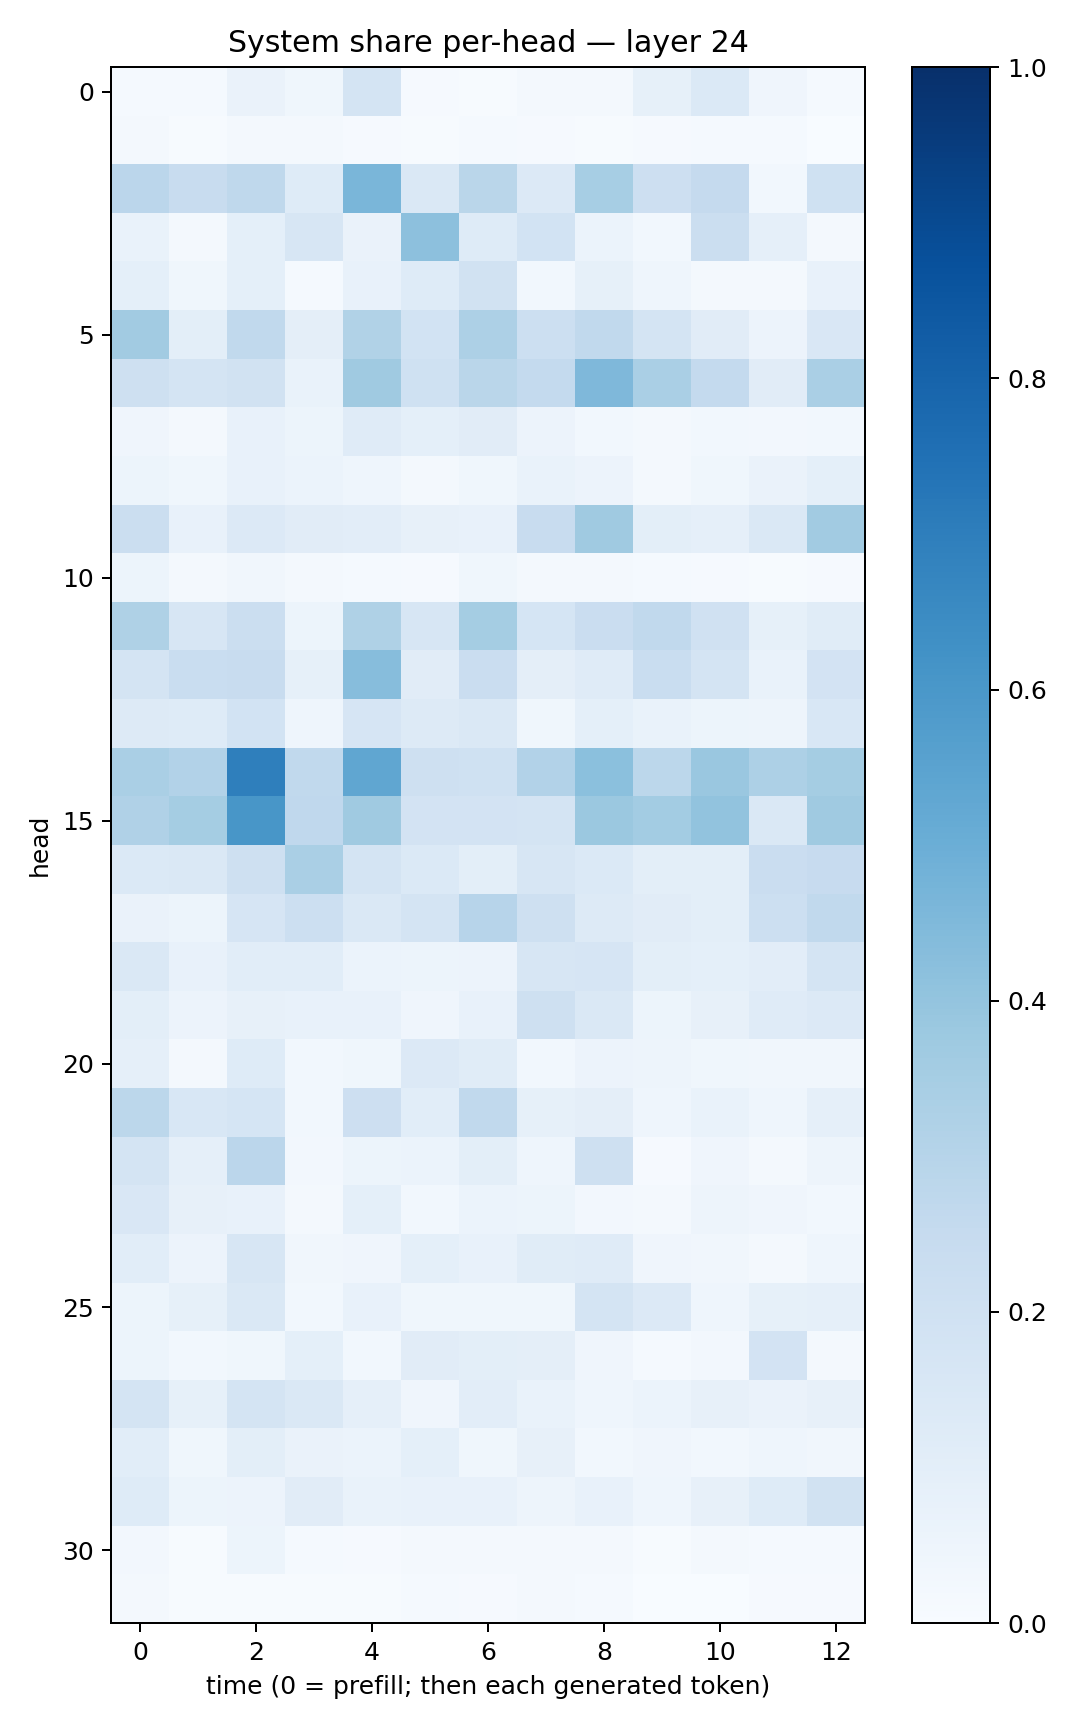

Source data for this figure (header and first rows):
0.0117849605, 0.013071132, 0.06264908, 0.038875207, 0.17660144, 0.009573086, 0.005328955, 0.02042741, 0.0156501, 0.08271417, 0.1391777, 0.040528335, 0.014417929
0.01882, 0.005216, 0.0174, 0.01887, 0.009123, 0.006699, 0.01203, 0.009966, 0.007642, 0.009644, 0.01183, 0.01333, 0.00118
0.283, 0.2387, 0.2719, 0.1225, 0.4624, 0.1415, 0.2873, 0.1358, 0.3471, 0.2136, 0.2511, 0.02742, 0.2001
0.06898, 0.0196, 0.09136, 0.1578, 0.06635, 0.4169, 0.1231, 0.1837, 0.05894, 0.03106, 0.2204, 0.08838, 0.01782
0.09219, 0.03898, 0.09083, 0.01218, 0.07197, 0.1243, 0.1907, 0.03107, 0.08254, 0.04632, 0.01749, 0.01835, 0.07303
0.3602, 0.1003, 0.2631, 0.09431, 0.3128, 0.1847, 0.3257, 0.2176, 0.2642, 0.1724, 0.1123, 0.05532, 0.1514
0.2066, 0.1789, 0.1888, 0.06808, 0.3674, 0.2019, 0.2879, 0.2548, 0.45, 0.3388, 0.2578, 0.1103, 0.3377
0.04273, 0.02336, 0.07771, 0.05359, 0.1186, 0.09142, 0.1119, 0.05631, 0.03064, 0.02303, 0.03047, 0.02644, 0.0282
0.05361, 0.03655, 0.07223, 0.05939, 0.04498, 0.01846, 0.03593, 0.06789, 0.05679, 0.0217, 0.03623, 0.06368, 0.09306
0.2224, 0.07637, 0.1354, 0.1127, 0.104, 0.07887, 0.07449, 0.2399, 0.3703, 0.09786, 0.08668, 0.1463, 0.3601
0.05205, 0.01896, 0.03412, 0.01633, 0.01179, 0.009848, 0.03612, 0.02247, 0.01963, 0.01538, 0.01105, 0.00557, 0.01108
0.3226, 0.1579, 0.2189, 0.05417, 0.3217, 0.1568, 0.3542, 0.1685, 0.227, 0.2625, 0.1969, 0.08483, 0.1164
0.1728, 0.2337, 0.2364, 0.08406, 0.4335, 0.1126, 0.2269, 0.09502, 0.1176, 0.2337, 0.1733, 0.06679, 0.1835
0.1267, 0.1232, 0.1864, 0.04554, 0.1673, 0.1308, 0.142, 0.03702, 0.09156, 0.06712, 0.05238, 0.05054, 0.153
0.3389, 0.311, 0.6928, 0.2624, 0.5343, 0.2057, 0.2002, 0.3093, 0.4208, 0.279, 0.3865, 0.3243, 0.3524
0.3168, 0.3546, 0.6033, 0.2676, 0.3709, 0.1828, 0.1818, 0.1752, 0.3811, 0.3592, 0.405, 0.1467, 0.3695
0.138, 0.1409, 0.2092, 0.3378, 0.1732, 0.1396, 0.1014, 0.1625, 0.1373, 0.09784, 0.1003, 0.2303, 0.2445
0.06349, 0.05116, 0.1675, 0.2161, 0.1425, 0.1742, 0.2943, 0.2105, 0.1257, 0.1131, 0.1014, 0.2182, 0.2622
0.1443, 0.0723, 0.1074, 0.1062, 0.06218, 0.05315, 0.05755, 0.1619, 0.166, 0.09809, 0.0923, 0.1043, 0.1783
0.09921, 0.05731, 0.07942, 0.07502, 0.07688, 0.04193, 0.07479, 0.2096, 0.1438, 0.05246, 0.07829, 0.1199, 0.1355
0.08668, 0.01826, 0.123, 0.02742, 0.03835, 0.1343, 0.1147, 0.02839, 0.05723, 0.04706, 0.03648, 0.03436, 0.03318
0.2774, 0.1547, 0.1715, 0.02947, 0.2124, 0.1084, 0.262, 0.08414, 0.09636, 0.04573, 0.06784, 0.04312, 0.08709
0.1759, 0.08613, 0.2828, 0.02511, 0.05263, 0.06161, 0.09841, 0.0435, 0.2055, 0.01169, 0.04094, 0.02073, 0.0475
0.1496, 0.08077, 0.07328, 0.019, 0.09122, 0.02841, 0.06172, 0.05408, 0.0273, 0.02082, 0.04909, 0.04258, 0.0297
0.1087, 0.05801, 0.157, 0.03164, 0.04208, 0.09069, 0.07503, 0.1145, 0.1194, 0.04034, 0.0321, 0.0214, 0.0442
0.05455, 0.08334, 0.1468, 0.03099, 0.07134, 0.03716, 0.03608, 0.03599, 0.1772, 0.1357, 0.04574, 0.08222, 0.08709
0.05205, 0.02893, 0.03806, 0.09065, 0.03026, 0.1129, 0.09804, 0.0939, 0.04087, 0.01291, 0.02412, 0.1831, 0.01751
0.1723, 0.08337, 0.1791, 0.1451, 0.08833, 0.03985, 0.1034, 0.0695, 0.04625, 0.05958, 0.07856, 0.06556, 0.08107
0.1058, 0.03745, 0.101, 0.06344, 0.05986, 0.09174, 0.03666, 0.08154, 0.02738, 0.03971, 0.02969, 0.0466, 0.03395
0.1223, 0.05286, 0.05594, 0.1105, 0.06684, 0.07469, 0.07322, 0.04982, 0.07566, 0.04464, 0.08171, 0.124, 0.1888
0.02452, 0.006061, 0.05256, 0.01527, 0.01109, 0.01712, 0.01729, 0.0212, 0.02253, 0.005572, 0.01571, 0.01232, 0.01428
0.01892, 0.005795, 0.0064, 0.00687, 0.007316, 0.01368, 0.01157, 0.01814, 0.0129, 0.002999, 0.002912, 0.009218, 0.007815
